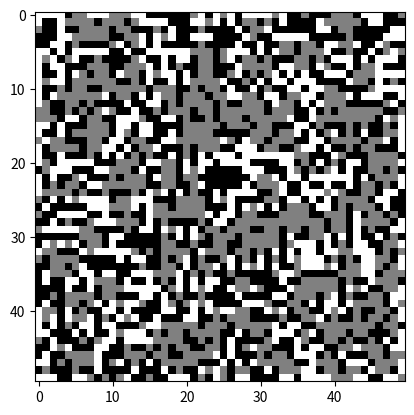

This chart was generated by the following Python code:
# [redacted]
# Use an encoding method that keeps a set of active cells in tuple format
%matplotlib tk
import matplotlib.pylab as plt
from matplotlib import animation
import numpy as np


def neighbours(pos, centre=True):
    # List of adjacent positions
    adj = [(-1, -1), (-1, 0), (-1, 1), (0, -1), (0, 0), (0, 1), (1, -1), (1, 0), (1, 1)]
    # Remove (0,0) if not including self
    if not centre: adj.remove((0, 0))
    # Return list of all the neighbout positions
    return(set((pos[0]+dx, pos[1]+dy) for (dx, dy) in adj))

def update(active_cells, scanned_cells):
    # Get cell tuples that surround active cells
    scan_cells = set.union(*[neighbours(c) for c in active_cells])
    
    # For each cell of interest, perform the rules and create new cell data
    new_active = set()
    for c in scan_cells:
        # Get number of active adjacent cells
        n = len(neighbours(c, centre=False).intersection(active_cells))
        
        # Add to new_active if active by condensed Conway GOL rules
        if (n == 3) or (c in active_cells and n == 2): new_active.add(c)
            
    # Create 2D array to be visualised
    window = np.zeros((S, S))
    
    # Add in all scanned cells in scanned
    for s in scanned_cells: 
        if s[0] < S and s[0] >= 0 and s[1] < S and s[1] >= 0: 
            window[s[0], s[1]] = 0.5
    # Add in all active cells in active
    for c in new_active:  
        if c[0] < S and c[0] >= 0 and c[1] < S and c[1] >= 0: 
            window[c[0], c[1]] = 1
        
    return(new_active, scan_cells, window)

# Define run parameters
FRAMES = 1000
S = 50
H = int(S/2)
# active_cells = {(H, H) ,(H+2, H-1), (H+2,H), (H+1, H+2), (H+2, H+3), (H+2, H+4), (H+2, H+5)} # Acorn
active_cells = {(x, y) for x in range(S) for y in range(S) if np.random.random() > 0.5} #Random Start
scanned_cells = active_cells

# Generate all the frames for the animation
X = [np.zeros((S, S))]
for _ in range(FRAMES):
    active_cells, scanned_cells, window = update(active_cells, scanned_cells)
    # Add to storage
    X.append(window)

# Create figure
fig, ax = plt.subplots()
gol = ax.imshow(X[1], cmap="gray")

def init():
    gol.set_data(X[1])
    return(gol,)

def animate(i):
    # Update the screen
    gol.set_data(X[i])

    # active_cells, scanned_cells, window = update(active_cells, scanned_cells)
    # gol.set_data(window)
    return(gol,)

# Animate
anim = animation.FuncAnimation(fig, animate, frames=FRAMES, interval=1)

